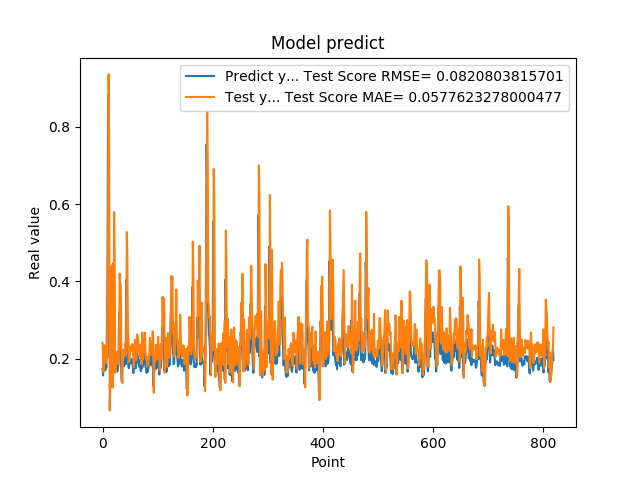

Data behind this chart, as committed beside it:
1.742661595344543457e-01, 2.420717121546701600e-01
1.572303026914596558e-01, 1.944807330991174255e-01
1.941800117492676059e-01, 1.668847125559418942e-01
1.970258951187133512e-01, 2.343005639152627717e-01
1.859861761331558505e-01, 2.351342895708241343e-01
1.705197989940643033e-01, 2.138203763311928296e-01
1.844120919704437256e-01, 1.887743423238946172e-01
1.779371052980423251e-01, 2.153607678184242535e-01
3.004232645034790039e-01, 2.038326183705524153e-01
3.969086110591887873e-01, 3.934079306037417956e-01
8.820003867149353027e-01, 5.063390662380168328e-01
6.841114759445190430e-01, 9.347875586821078331e-01
2.116497457027435580e-01, 7.457119463073839105e-01
2.014262527227401733e-01, 6.706849456285010613e-02
2.061583995819092074e-01, 1.338787286491543715e-01
3.160260915756225586e-01, 2.451881669183715584e-01
3.489396274089813232e-01, 4.110664464011506980e-01
1.544443815946578979e-01, 4.423332183267723039e-01
1.959947794675827026e-01, 1.261390899065103210e-01
1.894801408052444180e-01, 2.151021220290636471e-01
4.474425017833709162e-01, 2.225994523111635426e-01
3.771362304687500555e-01, 5.790551643834269679e-01
1.889318972826004028e-01, 4.619069752520039707e-01
1.752775162458419522e-01, 1.638404497381441560e-01
1.822472065687180121e-01, 1.705750831009013591e-01
1.866402029991149902e-01, 2.108460328357170954e-01
1.715678423643112183e-01, 2.183867703217525769e-01
1.676391065120696744e-01, 1.917817697248731801e-01
1.773854047060013095e-01, 1.866874887936462724e-01
1.872433423995972235e-01, 2.051048918718081926e-01
3.204146027565002441e-01, 2.206115534089476971e-01
3.134283721446990967e-01, 4.204602249487183752e-01
3.171058297157288153e-01, 3.934923278161628346e-01
2.202603369951247891e-01, 3.924660777045804738e-01
1.659800857305526733e-01, 2.441541146588113997e-01
1.415748745203018188e-01, 1.616193956563579948e-01
1.852595061063766479e-01, 1.380104629633330526e-01
1.814238876104354858e-01, 2.222433699679553509e-01
1.905867606401443481e-01, 2.114490396508623415e-01
1.810430586338043213e-01, 2.242956447876088832e-01
1.954265981912612915e-01, 2.073989382561836070e-01
2.029463946819305142e-01, 2.319354778415992357e-01
1.862521618604660034e-01, 2.431197743273361411e-01
4.038094580173492432e-01, 2.133796046910792221e-01
3.743042349815369207e-01, 5.276396622242031098e-01
2.572054266929626465e-01, 4.642409600985846763e-01
2.253161966800689420e-01, 2.864521781352175056e-01
1.787700653076171875e-01, 2.504445821743757072e-01
1.761920750141143799e-01, 1.916627473681341010e-01
1.861467957496643066e-01, 1.965518934455823263e-01
1.954011768102645874e-01, 2.181062091790539892e-01
1.907722949981689176e-01, 2.323279345283679465e-01
1.898660957813262939e-01, 2.226791292162828284e-01
2.001174986362457275e-01, 2.210330027898579630e-01
1.922753006219863892e-01, 2.384966951413905190e-01
1.810636967420578003e-01, 2.242614984148676716e-01
1.635809391736984530e-01, 2.056367000578437076e-01
1.916799396276473999e-01, 1.779028348381705149e-01
2.058236002922058105e-01, 2.287937760082960070e-01
1.857409924268722812e-01, 2.494469542415109209e-01
1.752161234617233276e-01, 2.124418673841713123e-01
... 759 more rows
